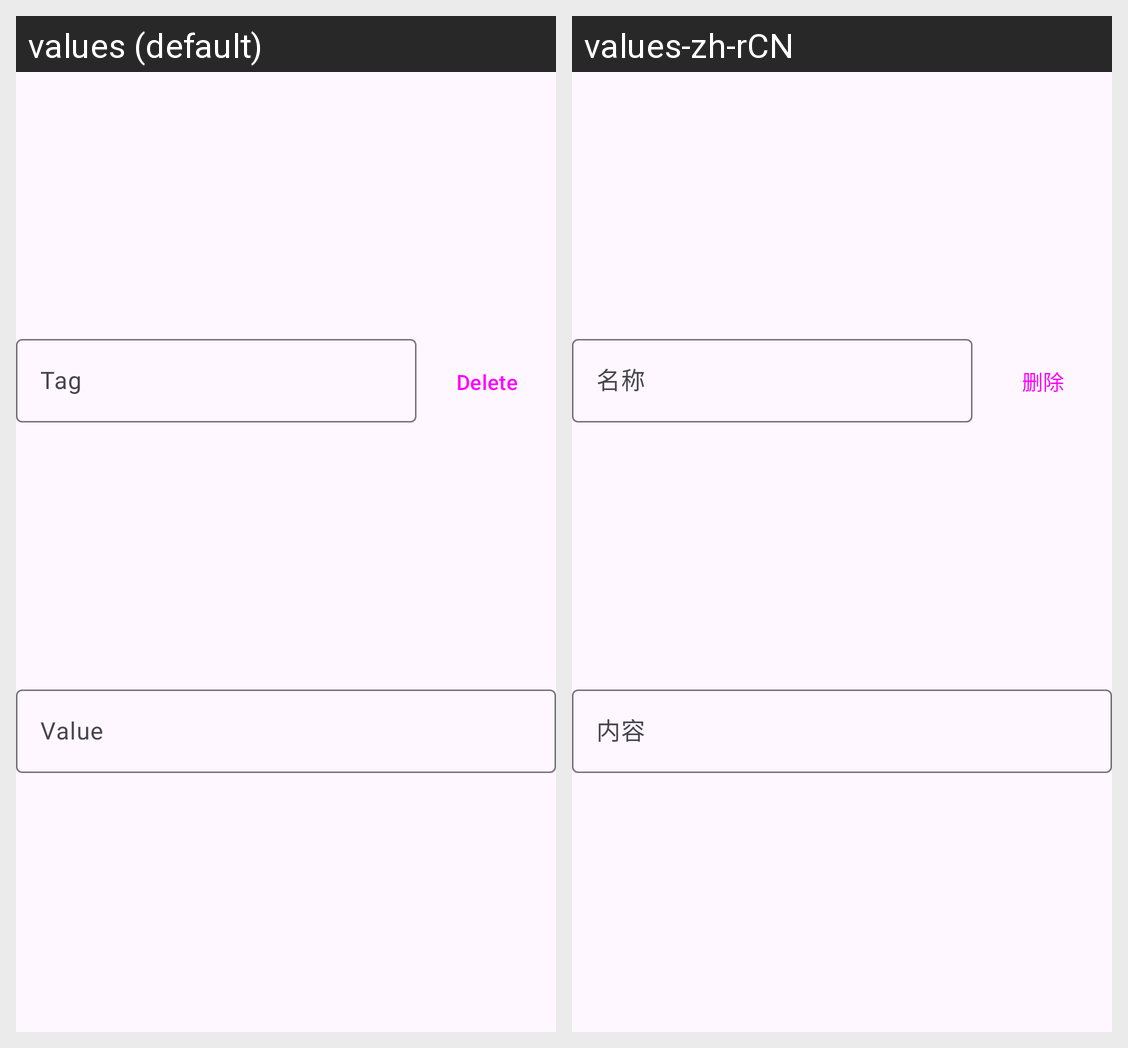

The same Android screen rendered under two of its app's locales, left to right. List the strings drawn on it with the default value and each locale's translation.
Android screen res/layout/custom_contact_item_input.xml rendered under 2 locales, left to right: values (default), values-zh-rCN. Device: Nexus 5 (rendered at 1080×1920; each locale shown at half size, 540×960, under a caption strip naming it); theme Theme.AddressBook.
Strings drawn on this screen, with the default value and each locale's value (text and hints the layout hard-codes, and strings that could not be matched under every locale, appear in the picture but are not listed):

tag
  values: Tag
  values-zh-rCN: 名称

delete
  values: Delete
  values-zh-rCN: 删除

value
  values: Value
  values-zh-rCN: 内容
